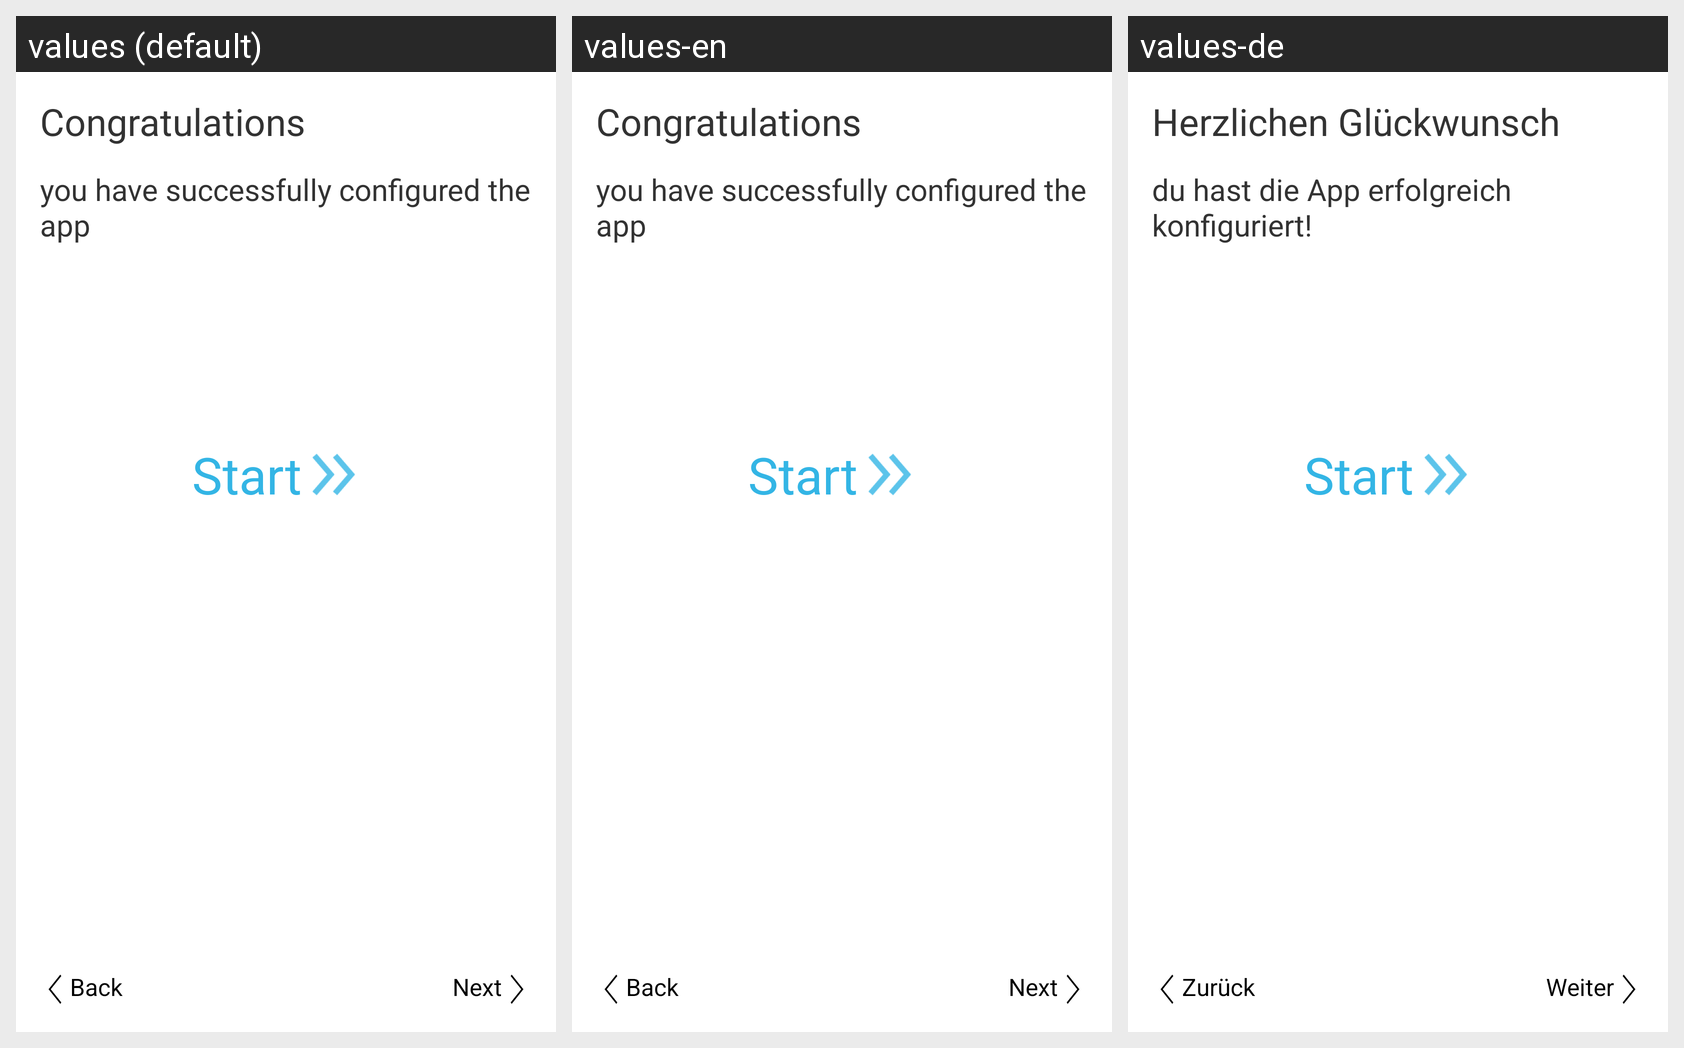

Strings drawn on this Android screen and how each of the app's shown locales translates them:
Android screen res/layout/activity_first_start_screen_3.xml rendered under 3 locales, left to right: values (default), values-en, values-de. Device: Nexus 5 (rendered at 1080×1920; each locale shown at half size, 540×960, under a caption strip naming it); theme AppTheme.
Strings drawn on this screen, with the default value and each locale's value (text and hints the layout hard-codes appear in the picture but are not listed):

finish
  values: Congratulations
  values-en: Congratulations
  values-de: Herzlichen Glückwunsch

finishString
  values: you have successfully configured the app
  values-en: you have successfully configured the app
  values-de: du hast die App erfolgreich konfiguriert!

start
  values: Start
  values-en: Start
  values-de: Start

back
  values: Back
  values-en: Back
  values-de: Zurück

next
  values: Next
  values-en: Next
  values-de: Weiter
